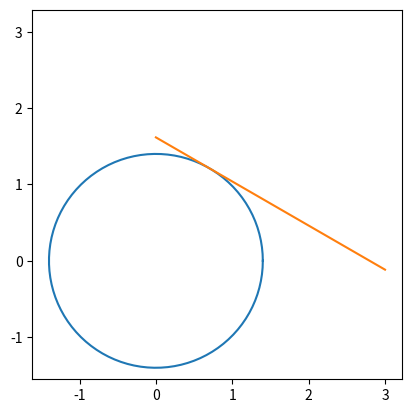

Write Python code to recreate this figure.
#!/usr/bin/env python3

import numpy as np
from matplotlib import pyplot as plt


def circle_dist(m: float, r: float) -> float:
    return -(np.sqrt(m**2+1)*r)/m


r = 1.4

a = np.linspace(0, 2 * np.pi, 100)
x = np.cos(a) * r
y = np.sin(a) * r
m = -np.tan(60 * np.pi / 180 / 2)

if True:
    x1 = circle_dist(m, r)
if False:
    xs2 = m**2 * r**2 / (m**2 + 1)
    xs = np.sqrt(xs2)
    x1 = xs - np.sqrt(r**2-xs2)/m

t = - m * x1
xx = np.linspace(0, 3, 100)
yy = m * xx + t

plt.plot(x, y)
plt.plot(xx, yy)
# plt.plot([xs], [np.sqrt(r**2-xs**2)], '+')
plt.axis('square')
plt.show()
